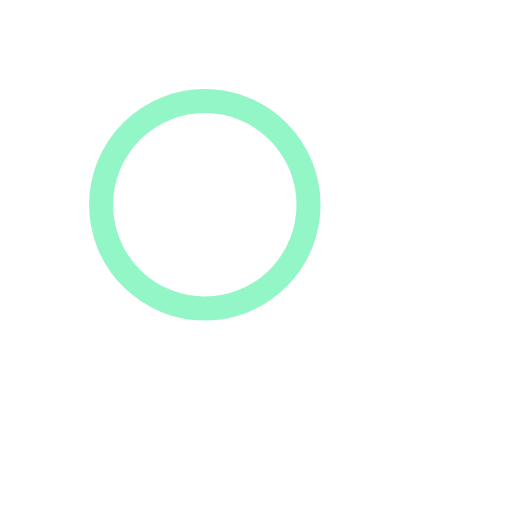
t = 0.00 s
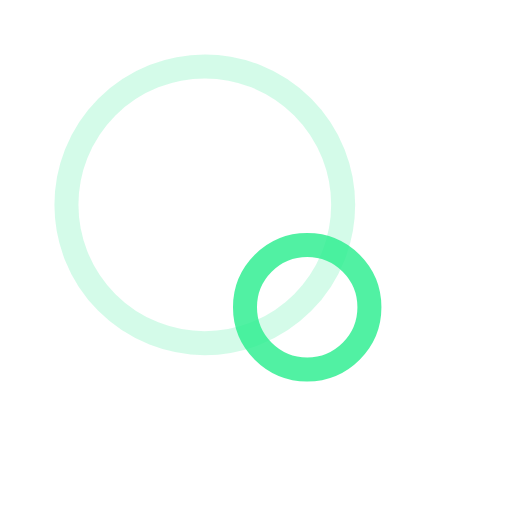
t = 0.40 s
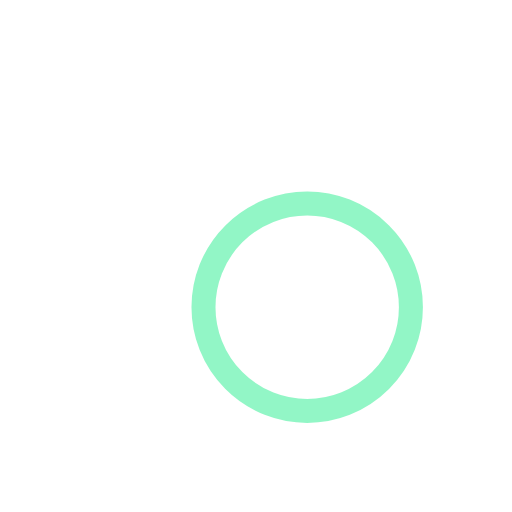
t = 0.80 s
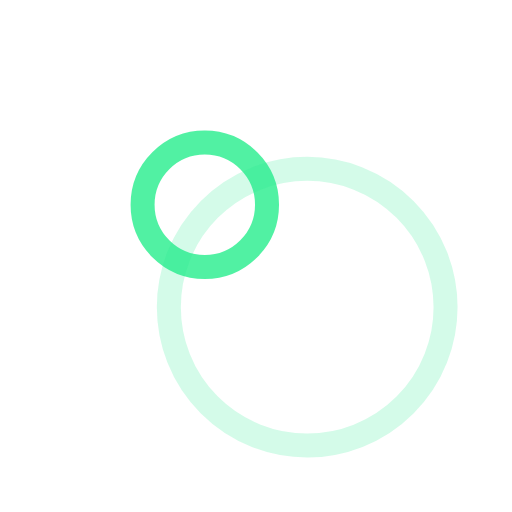
t = 1.20 s

The animated SVG that drew these frames (rendered in a browser with its animation timeline set to each time). Animation: 4 SMIL elements (animate=4); one cycle of 1.60 s, repeats indefinitely.

<svg xmlns="http://www.w3.org/2000/svg" width="128" height="128" class="lds-ripple" preserveAspectRatio="xMidYMid" style="background:0 0" viewBox="0 0 128 128"><circle cx="51.2" cy="51.2" r="17.96" fill="none" stroke="#26ed8d" stroke-width="6"><animate attributeName="r" begin="-0.8s" calcMode="spline" dur="1.6" keySplines="0 0.2 0.8 1" keyTimes="0;1" repeatCount="indefinite" values="0;40"/><animate attributeName="opacity" begin="-0.8s" calcMode="spline" dur="1.6" keySplines="0.2 0 0.8 1" keyTimes="0;1" repeatCount="indefinite" values="1;0"/></circle><circle cx="76.8" cy="76.8" r="22.63" fill="none" stroke="#26ed8d" stroke-width="6"><animate attributeName="r" begin="0s" calcMode="spline" dur="1.6" keySplines="0 0.2 0.8 1" keyTimes="0;1" repeatCount="indefinite" values="0;40"/><animate attributeName="opacity" begin="0s" calcMode="spline" dur="1.6" keySplines="0.2 0 0.8 1" keyTimes="0;1" repeatCount="indefinite" values="1;0"/></circle></svg>